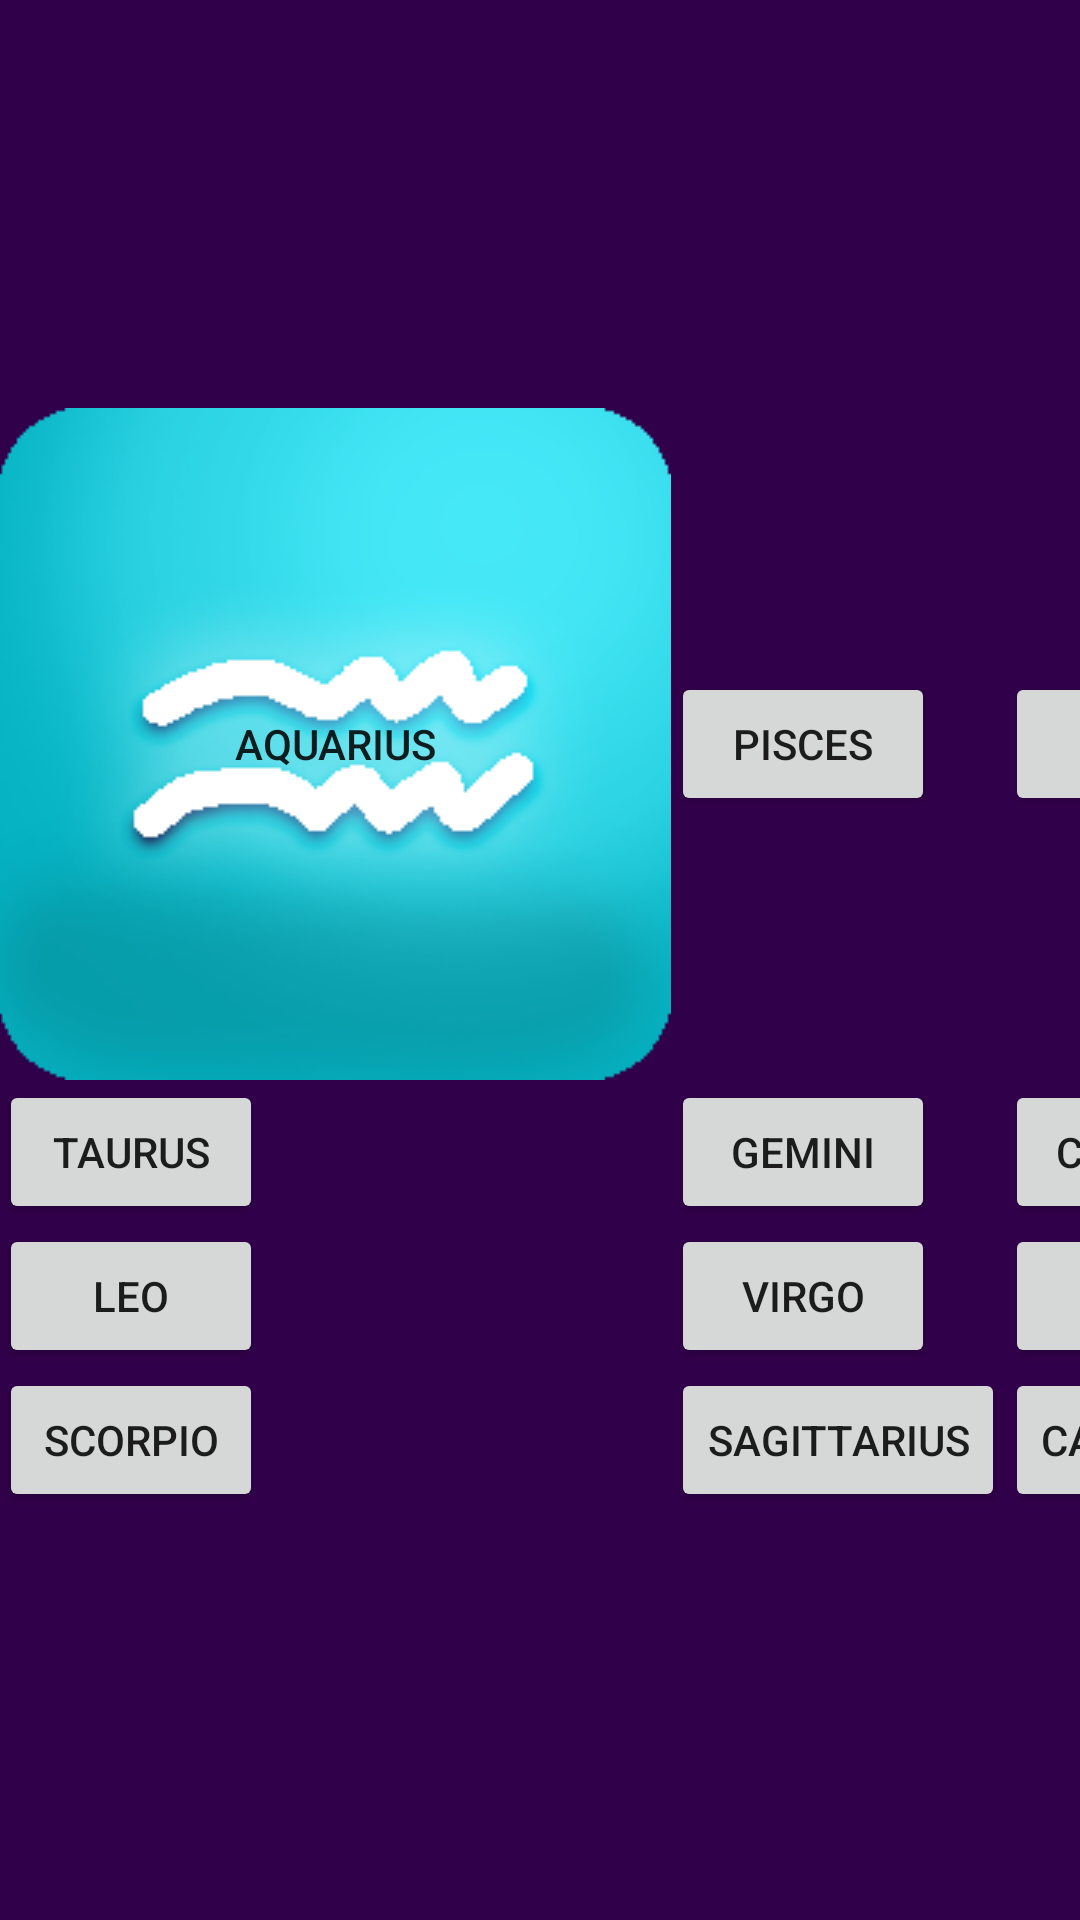

The Android layout XML behind this screen, and the referenced resources:
<!-- AndroidManifest.xml: application theme AppTheme -->
<!-- res/layout/activity_sign_select.xml -->
<?xml version="1.0" encoding="utf-8"?>
<RelativeLayout xmlns:android="http://schemas.android.com/apk/res/android"
    xmlns:tools="http://schemas.android.com/tools"
    android:id="@+id/activity_sign_select"
    android:layout_width="match_parent"
    android:layout_height="match_parent"
    android:paddingBottom="@dimen/activity_vertical_margin"
    android:paddingLeft="@dimen/activity_horizontal_margin"
    android:paddingRight="@dimen/activity_horizontal_margin"
    android:paddingTop="@dimen/activity_vertical_margin"
    tools:context="com.projectmonkeyscope.SignSelectActivity"
    android:background="@color/wallpaper">

    <GridLayout
        android:layout_width="match_parent"
        android:layout_height="wrap_content"
        android:columnCount="3"
        android:layout_centerVertical="true"
        android:layout_centerHorizontal="true"
        >

        <Button
            android:layout_height="wrap_content"
            android:layout_width="wrap_content"
            android:text="Aquarius"
            android:id="@+id/aquarius"
            android:background="@drawable/aq_icon"
            />

        <Button
            android:text="Pisces"
            android:id="@+id/pisces"
            android:gravity="center"/>

        <Button
            android:text="Aries"
            android:id="@+id/aries"/>

        <Button
            android:text="Taurus"
            android:id="@+id/taurus"/>

        <Button
            android:text="Gemini"
            android:id="@+id/gemini"/>

        <Button
            android:text="Cancer"
            android:id="@+id/cancer"/>

        <Button
            android:text="Leo"
            android:id="@+id/leo"/>

        <Button
            android:text="Virgo"
            android:id="@+id/virgo"/>

        <Button
            android:text="Libra"
            android:id="@+id/libra"/>

        <Button
            android:text="Scorpio"
            android:id="@+id/scorpio"/>

        <Button
            android:text="Sagittarius"
            android:id="@+id/sagittarius"/>

        <Button
            android:text="Capricorn"
            android:id="@+id/capricorn"/>

    </GridLayout>
</RelativeLayout>
<!-- resources referenced by this layout -->
<resources>
  <color name="wallpaper">#31004a</color>
  <!-- drawable aq_icon: png bitmap (drawable, 47175 bytes) -->
  <style name="AppTheme" parent="Theme.AppCompat.Light.DarkActionBar">
          
          <item name="colorPrimary">@color/colorPrimary</item>
          <item name="colorPrimaryDark">@color/colorPrimaryDark</item>
          <item name="colorAccent">@color/colorAccent</item>
      </style>
  <color name="colorPrimary">#00BCD4</color>
  <color name="colorPrimaryDark">#0097A7</color>
  <color name="colorAccent">#795548</color>
</resources>
